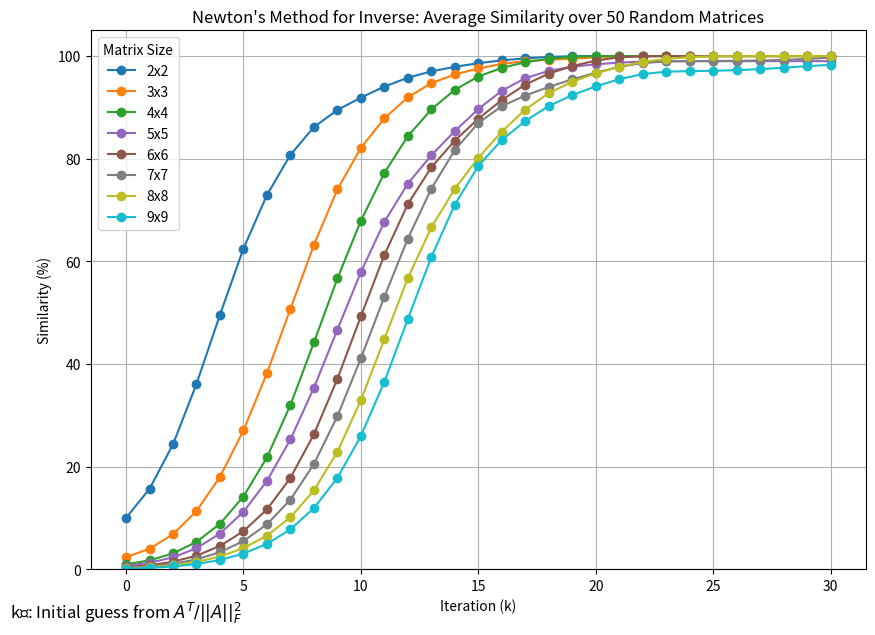

Write Python code to recreate this figure.
import numpy as np
import matplotlib.pyplot as plt

# Global parameters: maximum number of iterations and number of samples
max_iter = 30
num_samples = 100

def newton_inverse_iteration(A, X0, max_iter=max_iter):
    """
    Perform Newton's iteration to approximate A^{-1}.
    Returns a list of approximations [X0, X1, ..., X_max_iter].
    """
    n = A.shape[0]
    I = np.eye(n)
    X = X0.copy()
    results = [X0.copy()]
    for _ in range(max_iter):
        X = X @ (2 * I - A @ X)
        results.append(X.copy())
    return results

def similarity_percentage(X, A_inv):
    """
    Compute the similarity percentage between X and the true inverse A_inv.
    100% means X is exactly A_inv.
    """
    diff = np.linalg.norm(X - A_inv, 'fro') / np.linalg.norm(A_inv, 'fro')
    return (1.0 - diff) * 100.0

def main():
    # Matrix sizes to test: from 2x2 to 9x9
    matrix_sizes = list(range(2, 10))
    
    # x-axis: from X_0 to X_max_iter
    iterations = np.arange(0, max_iter + 1)
    similarity_data = {}

    for n in matrix_sizes:
        sum_sims = np.zeros(max_iter + 1)
        for sample_idx in range(num_samples):
            # Generate random matrix, compute true inverse and initial guess
            A = np.random.rand(n, n) * 10
            A_inv = np.linalg.inv(A)
            norm_A_F = np.linalg.norm(A, 'fro')
            X0 = A.T / (norm_A_F**2)

            # Print only the first sample's matrix and its inverse
            if sample_idx == 0:
                np.set_printoptions(precision=2, suppress=True)
                print(f"\n---- Matrix size: {n}x{n} (sample 1 of {num_samples}) ----")
                print("\nMatrix A:")
                print(A)
                print("\nTrue inverse of A:")
                print(A_inv)

            # Perform Newton iteration
            X_list = newton_inverse_iteration(A, X0, max_iter)
            
            # Accumulate similarity for each iteration
            sims = [similarity_percentage(X, A_inv) for X in X_list]
            sum_sims += np.array(sims)

        # Average similarity across all samples
        avg_sims = sum_sims / num_samples
        similarity_data[f"{n}x{n}"] = avg_sims

    # Plotting
    plt.figure(figsize=(10, 7))
    color_map = plt.get_cmap('tab10', len(matrix_sizes))
    for i, n in enumerate(matrix_sizes):
        label = f"{n}x{n}"
        plt.plot(iterations, similarity_data[label],
                 marker='o', linestyle='-', color=color_map(i), label=label)

    plt.title("Newton's Method for Inverse: Average Similarity over 50 Random Matrices")
    plt.xlabel("Iteration (k)")
    plt.ylabel("Similarity (%)")
    plt.ylim(0, 105)
    plt.legend(title="Matrix Size")
    plt.grid(True)
    plt.annotate(
        "k₀: Initial guess from $A^T / ||A||_F^2$",
        xy=(0, 0),
        xytext=(0, -35),
        textcoords='offset points',
        fontsize=12,
        ha='center',
    )
    plt.show()

if __name__ == "__main__":
    main()
